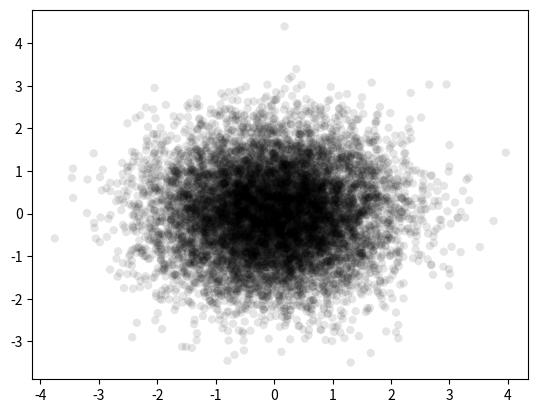

This figure's Python source:
import numpy as np

from matplotlib.widgets import PolygonSelector
from matplotlib.path import Path


class SelectFromCollection:
    """
    Select indices from a matplotlib collection using `PolygonSelector`.

    Selected indices are saved in the `ind` attribute. This tool fades out the
    points that are not part of the selection (i.e., reduces their alpha
    values). If your collection has alpha < 1, this tool will permanently
    alter the alpha values.

    Note that this tool selects collection objects based on their *origins*
    (i.e., `offsets`).

    Parameters
    ----------
    ax : `~matplotlib.axes.Axes`
        Axes to interact with.
    collection : `matplotlib.collections.Collection` subclass
        Collection you want to select from.
    alpha_other : 0 <= float <= 1
        To highlight a selection, this tool sets all selected points to an
        alpha value of 1 and non-selected points to *alpha_other*.
    """

    def __init__(self, ax, collection, colour_sel=(1,0,0,0.1)):
        self.canvas = ax.figure.canvas
        self.collection = collection
        self.colour_sel = colour_sel

        self.xys = collection.get_offsets()
        self.Npts = len(self.xys)

        # Ensure that we have separate colors for each object
        self.fc = collection.get_facecolors()
        if len(self.fc) == 0:
           raise ValueError('Collection must have a facecolor')
        elif len(self.fc) == 1:
            self.fc = np.tile(self.fc, (self.Npts, 1))
        self.newcols = self.fc.copy()
        self.poly = PolygonSelector(ax, self.onselect)
        self.ind = []

    def onselect(self, verts):
        path = Path(verts)
        self.ind = np.nonzero(path.contains_points(self.xys))[0]
        self.newcols[:] = self.fc
        self.newcols[self.ind] = self.colour_sel

        self.collection.set_facecolors(self.newcols)
        self.canvas.draw_idle()

    def disconnect(self):
        self.poly.disconnect_events()
        self.collection.set_facecolors(self.fc)
        self.canvas.draw_idle()


if __name__ == '__main__':
    import matplotlib.pyplot as plt

    
    grid_size = 5
    grid_x = np.tile(np.arange(grid_size), grid_size)
    grid_y = np.repeat(np.arange(grid_size), grid_size)
    grid_x = np.random.normal(0.0,1.0,10000)
    grid_y = np.random.normal(0.0,1.0,10000)

    print("Select points in the figure by enclosing them within a polygon.")
    print("Press the 'esc' key to start a new polygon.")
    print("Try holding the 'shift' key to move all of the vertices.")
    print("Try holding the 'ctrl' key to move a single vertex.")

    def_col = (1,0,0,0.1)
    pos_col = (0,0,1,0.1)
    cols = [(0,0,0,0.1) for pt in grid_x]
    fig, ax = plt.subplots()
    pts = ax.scatter(grid_x, grid_y,color=cols,edgecolors='none')
    selector_def = SelectFromCollection(ax, pts, colour_sel=def_col)
    plt.show()
    selector_def.disconnect()
    cols = [def_col if i in selector_def.ind else col for i,col in enumerate(cols)]
    fig, ax = plt.subplots()
    pts = ax.scatter(grid_x, grid_y,color=cols,edgecolors='none')
    selector_pos = SelectFromCollection(ax, pts, colour_sel=pos_col)
    plt.show()
    selector_pos.disconnect()

    # After figure is closed print the coordinates of the selected points
    print('\nSelected deficient points:')
    print(selector_def.ind)
    print('\nSelected positive points:')
    print(selector_pos.ind)
